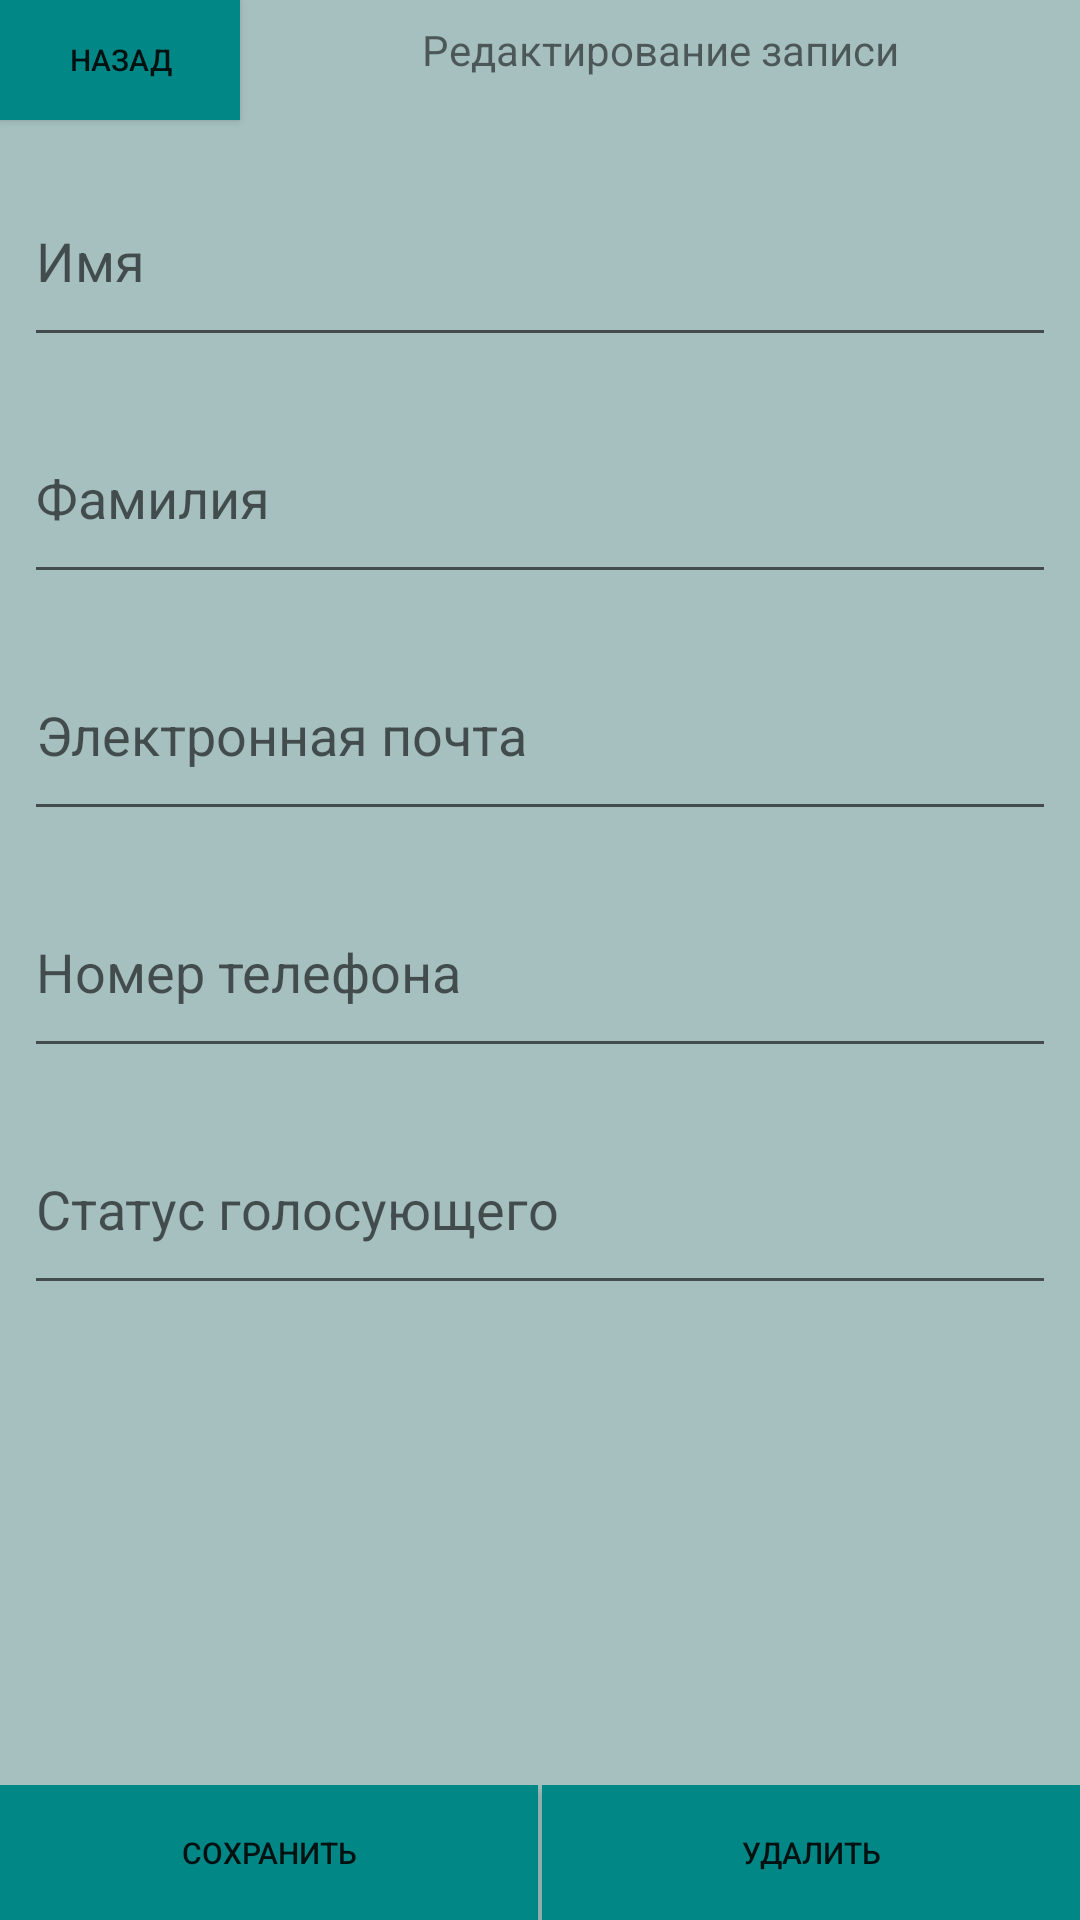

Here is an Android app screen rendered from its layout file. Give the layout XML and the strings, colors and styles it references.
<!-- AndroidManifest.xml: application theme Theme.VotingAndroidApp -->
<!-- res/layout/users_edit_fragment.xml -->
<?xml version="1.0" encoding="utf-8"?>
<androidx.constraintlayout.widget.ConstraintLayout xmlns:android="http://schemas.android.com/apk/res/android"
    xmlns:app="http://schemas.android.com/apk/res-auto"
    xmlns:tools="http://schemas.android.com/tools"
    android:layout_width="match_parent"
    android:background="@color/teal_50"
    android:orientation="vertical"
    android:layout_height="match_parent">

    <Button
        android:id="@+id/backBtn"
        android:layout_width="80dp"
        android:layout_height="40dp"
        android:background="@color/teal_700"
        android:textSize="10sp"
        android:text="Назад"
        app:layout_constraintStart_toStartOf="parent"
        app:layout_constraintTop_toTopOf="parent" />

    <TextView
        android:id="@+id/textView"
        android:layout_width="wrap_content"
        android:layout_height="wrap_content"
        android:layout_marginStart="80dp"
        android:layout_marginTop="7dp"
        android:layout_marginEnd="80dp"
        android:text="Редактирование записи"
        app:layout_constraintEnd_toEndOf="parent"
        app:layout_constraintStart_toEndOf="@+id/backBtn"
        app:layout_constraintTop_toTopOf="parent" />

    <ScrollView
        android:layout_width="match_parent"
        android:layout_height="0dp"
        app:layout_constraintTop_toBottomOf="@id/backBtn"
        app:layout_constraintBottom_toTopOf="@id/bottomMenu">

        <LinearLayout
            android:layout_width="match_parent"
            android:layout_height="wrap_content"
            android:orientation="vertical" >

            <EditText
                android:id="@+id/firstName"
                android:layout_width="match_parent"
                android:layout_height="67dp"
                android:layout_marginStart="8dp"
                android:layout_marginTop="12dp"
                android:layout_marginEnd="8dp"
                android:ems="10"
                android:hint="Имя"
                android:inputType="text" />

            <EditText
                android:id="@+id/lastName"
                android:layout_width="match_parent"
                android:layout_height="67dp"
                android:layout_marginStart="8dp"
                android:layout_marginTop="12dp"
                android:layout_marginEnd="8dp"
                android:ems="10"
                android:hint="Фамилия"
                android:inputType="text" />

            <EditText
                android:id="@+id/email"
                android:layout_width="match_parent"
                android:layout_height="67dp"
                android:layout_marginStart="8dp"
                android:layout_marginTop="12dp"
                android:layout_marginEnd="8dp"
                android:ems="10"
                android:hint="Электронная почта"
                android:inputType="text" />

            <EditText
                android:id="@+id/phone"
                android:layout_width="match_parent"
                android:layout_height="67dp"
                android:layout_marginStart="8dp"
                android:layout_marginTop="12dp"
                android:layout_marginEnd="8dp"
                android:ems="10"
                android:hint="Номер телефона"
                android:inputType="text" />

            <EditText
                android:id="@+id/status"
                android:layout_width="match_parent"
                android:layout_height="67dp"
                android:layout_marginStart="8dp"
                android:layout_marginTop="12dp"
                android:layout_marginEnd="8dp"
                android:ems="10"
                android:hint="Статус голосующего"
                android:inputType="text" />
        </LinearLayout>
    </ScrollView>

    <LinearLayout
        android:id="@+id/bottomMenu"
        android:layout_width="match_parent"
        android:layout_height="45dp"
        android:layout_marginTop="0.5dp"
        android:orientation="horizontal"
        app:layout_constraintBottom_toBottomOf="parent"
        app:layout_constraintEnd_toEndOf="parent"
        app:layout_constraintStart_toStartOf="parent">

        <Button
            android:id="@+id/editBtn"
            android:layout_width="match_parent"
            android:layout_height="wrap_content"

            android:layout_marginEnd="0.5dp"
            android:layout_weight="1"
            android:background="@color/teal_700"
            android:text="Сохранить"
            android:textSize="10sp" />

        <Button
            android:id="@+id/deleteBtn"
            android:layout_width="match_parent"
            android:layout_height="wrap_content"
            android:layout_marginStart="0.5dp"

            android:layout_weight="1"
            android:background="@color/teal_700"
            android:text="Удалить"
            android:textSize="10sp" />
    </LinearLayout>


</androidx.constraintlayout.widget.ConstraintLayout>
<!-- resources referenced by this layout -->
<resources>
  <color name="teal_50">#FFA6BFBF</color>
  <color name="teal_700">#FF018786</color>
  <style name="Theme.VotingAndroidApp" parent="Theme.MaterialComponents.DayNight.DarkActionBar">
          
          <item name="colorPrimary">@color/purple_500</item>
          <item name="colorPrimaryVariant">@color/purple_700</item>
          <item name="colorOnPrimary">@color/white</item>
          
          <item name="colorSecondary">@color/teal_200</item>
          <item name="colorSecondaryVariant">@color/teal_700</item>
          <item name="colorOnSecondary">@color/black</item>
          
          <item name="android:statusBarColor">?attr/colorPrimaryVariant</item>
          
      </style>
  <color name="purple_500">#FF6200EE</color>
  <color name="purple_700">#FF3700B3</color>
  <color name="white">#FFFFFFFF</color>
  <color name="teal_200">#FF03DAC5</color>
  <color name="black">#FF000000</color>
</resources>
